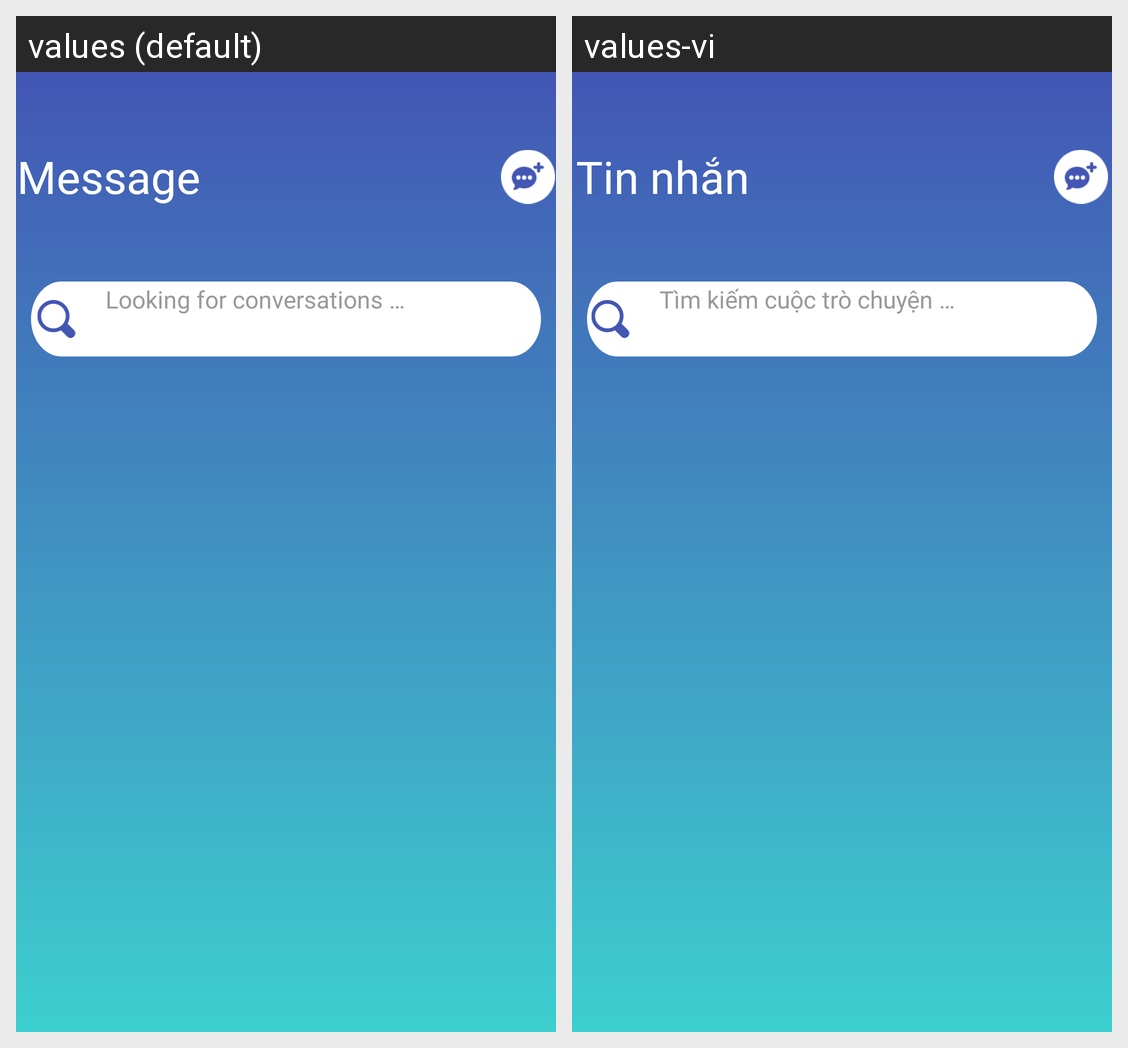

For this localized Android screen grid, give each drawn string resource with its value in every locale shown.
Android screen res/layout/frg_main_chat.xml rendered under 2 locales, left to right: values (default), values-vi. Device: Nexus 5 (rendered at 1080×1920; each locale shown at half size, 540×960, under a caption strip naming it); theme Theme.AppSplash.
Strings drawn on this screen, with the default value and each locale's value (text and hints the layout hard-codes, and strings that could not be matched under every locale, appear in the picture but are not listed):

text_looking_for_conversations
  values: Looking for conversations …
  values-vi: Tìm kiếm cuộc trò chuyện …

message
  values: Message
  values-vi: Tin nhắn
